Run: headless pygame with SDL's dummy video driver; simulated clock (each Clock.tick advances the game by its frame time, no real sleeping); random seed 0; keys injected as events and as key.get_pressed() state; no mouse input.
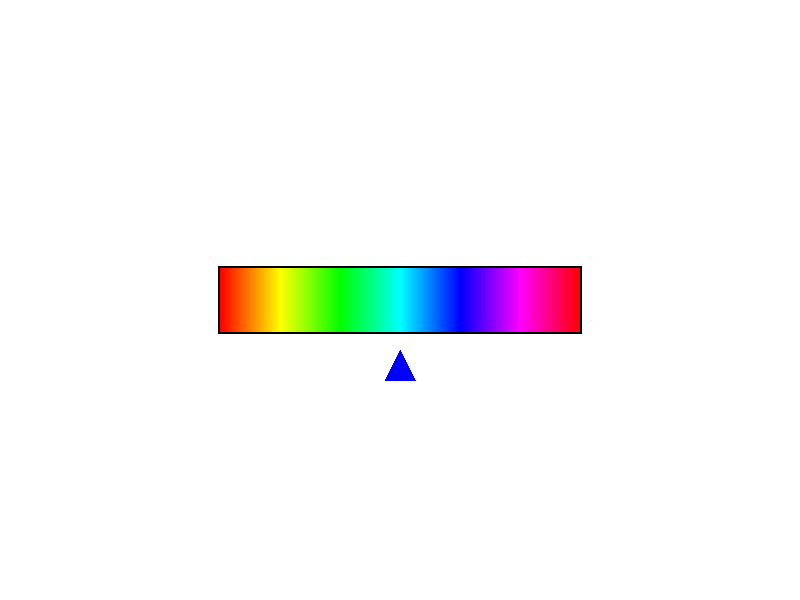
Frame 1 of 4 · flips 1–60 · no input
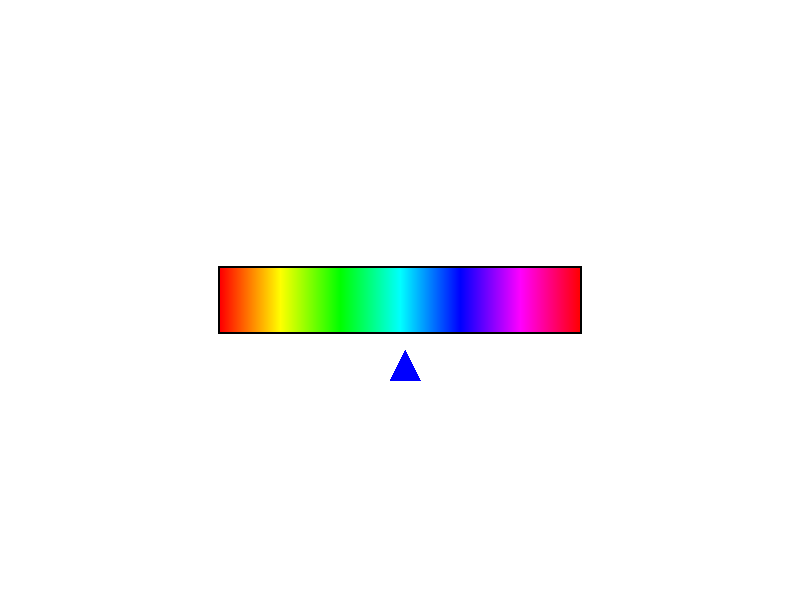
Frame 2 of 4 · flips 61–180 · tapped SPACE, RETURN · held RIGHT (→), D
Frame 3 of 4 · flips 181–300 · held DOWN (↓), S · screen unchanged from frame 2, image omitted
Frame 4 of 4 · flips 301–420 · held LEFT (←), A, UP (↑), W · screen same as frame 1, image omitted

The pygame program that drew these frames:

from colorsys import hsv_to_rgb
import sys

import pygame

def draw_rainbow_rect(rect_x, rect_y, rect_width, rect_height):
    for x in range(rect_width):
        # x에 따라 hue 값 계산
        hue = x / rect_width
        rgb_color = [int(c * 255) for c in hsv_to_rgb(hue, 1, 1)]

        # 직사각형 그리기
        pygame.draw.rect(screen, rgb_color, (rect_x + x, 
                                            rect_y, 
                                            1, 
                                            rect_height))

if __name__ == '__main__':
    # Pygame 초기화
    pygame.init()

    # 화면 크기 설정
    screen_width, screen_height = 800, 600
    screen = pygame.display.set_mode((screen_width, screen_height))
    pygame.display.set_caption("Pygame Example")

    # 직사각형 설정
    RECT_WIDTH = 360
    RECT_HEIGHT = 64
    rect_x = (screen_width - RECT_WIDTH) // 2
    rect_y = (screen_height - RECT_HEIGHT) // 2
    BORDER_COLOR = (0, 0, 0)
    BORDER_WIDTH = 2

    # 초기 색상 설정
    hue = 0
    color = pygame.Color(0, 0, 0)

    # 색상 변화 속도
    color_change_speed = 1

    # 캐릭터 설정
    character_size = 30
    character_x = (screen_width - character_size) // 2
    character_y = rect_y + RECT_HEIGHT + 48

    # 캐릭터 이동 속도
    character_speed = 5

    # 게임 루프
    clock = pygame.time.Clock()
    while True:
        for event in pygame.event.get():
            if event.type == pygame.QUIT:
                pygame.quit()
                sys.exit()
            elif event.type == pygame.KEYDOWN:
                if event.key == pygame.K_LEFT:
                    character_x -= character_speed
                elif event.key == pygame.K_RIGHT:
                    character_x += character_speed

        # 화면 그리기
        screen.fill((255, 255, 255))  # 화면을 흰색으로 지우기
        pygame.draw.rect(screen, BORDER_COLOR, (rect_x - BORDER_WIDTH,
                                                rect_y - BORDER_WIDTH,
                                                RECT_WIDTH + 2 * BORDER_WIDTH,
                                                RECT_HEIGHT + 2 * BORDER_WIDTH))  # 검은색 테두리 그리기
        draw_rainbow_rect(rect_x, rect_y, RECT_WIDTH, RECT_HEIGHT) # 직사각형 그리기
        pygame.draw.polygon(screen, (0, 0, 255), [(character_x, character_y),
                                                (character_x + character_size, character_y),
                                                (character_x + character_size // 2, character_y - character_size)])  # 캐릭터 그리기

        # 화면 업데이트
        pygame.display.flip()

        # 초당 프레임 제한
        clock.tick(60)
